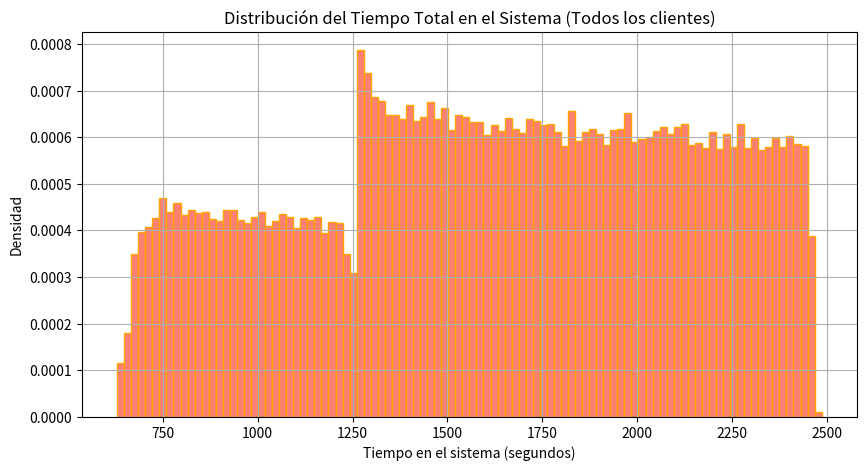

Python code for this plot:
# !/usr/bin/env python3
# -*- coding: utf-8 -*-

import numpy as np # Para el manejo de arreglos y operaciones matematicas eficientes
import matplotlib.pyplot as plt # Para graficar una distribucion solicitada

# Se utiliza la estructura heap para la lista de eventos, para mantener el orden eficientemente
def _siftup(heap, pos):
    item = heap[pos]
    while pos > 0:
        parent_pos = (pos - 1) >> 1
        parent = heap[parent_pos]
        if item < parent:
            heap[pos] = parent
            pos = parent_pos
        else:
            break
    heap[pos] = item

def _siftdown(heap, pos):
    end_pos = len(heap)
    start_pos = pos
    item = heap[pos]
    child_pos = 2 * pos + 1  # left child

    while child_pos < end_pos:
        right_pos = child_pos + 1
        if right_pos < end_pos and heap[right_pos] < heap[child_pos]:
            child_pos = right_pos
        if heap[child_pos] < item:
            heap[pos] = heap[child_pos]
            pos = child_pos
            child_pos = 2 * pos + 1
        else:
            break
    heap[pos] = item
    
def heappush(heap, item):
    heap.append(item)
    _siftup(heap, len(heap) - 1)

def heappop(heap):
    if not heap:
        raise IndexError("heappop from empty heap")
    last_item = heap.pop()
    if heap:
        return_item = heap[0]
        heap[0] = last_item
        _siftdown(heap, 0)
        return return_item
    return last_item



'''
Eventos de la simulacion:
    1. Llegada de un cliente al area de servicio de la cafeteria.
    2. Salida de la espera del area de servicio de comida caliente (y llegada al area de consumo de la cafeteria).
    3. Salida de la espera del area de servicio de sandwich (y llegada al area de consumo de la cafeteria).
    4. Salida de un cliente del area de consumo de la cafeteria.
'''


# Se opto por utilizar una clase para dar claridad y no invocar las variables globales en cada funcion
class Simulation_10:
    ''' Clase para la simulacion de la cafeteria '''
    
    def __init__(self):
        ''' Constructor de clase para la simulacion de la cafeteria'''
    
        ### Definicion de variables ###
        self.EVENT_ARRIVE = 1  # Evento de llegada al area de servicio
        self.EVENT_DEPARTURE_HOT = 2  # Evento de salida del area de servicio de comida caliente (y llegada al consumo)
        self.EVENT_DEPARTURE_SANDWICH = 3  # Evento de salida del area de servicio de sandwich (y llegada al consumo)
        self.EVENT_DEPARTURE_CONSUMPTION = 4  # Evento de salida del area de consumo (y del sistema)
        self.IDLE = 0  # Empleado libre
        self.BUSY = 1  # Empleado ocupado
        self.ORIGIN_HOT = 1  # Area de origen comida caliente
        self.ORIGIN_SANDWICH = 2  # Area de origen sandwich

        # Reloj de la simulacion
        self.clock = None

        # Estado del sistema
        self.employees_Status = None  # 0: libre, 1: ocupado
        self.original_Arrive_Time = None  # Tiempo de llegada inicial al sistema asociado a un cliente (para reportar tiempos total de estancia)
        self.next_Associated_Info = None  # Indice de empleado asociado a un evento de salida (tipo 2 o 3)
                                          # Tiempo de inicio de consumo (tipo 4)
        self.next_Event_Type = None
        self.num_Consuming = None  # Numero de clientes en el area de consumo
        self.time_Arrival_Hot = None  # Cola de clientes en el area de servicio de comida caliente (tiempo de llegada a la cola y el original)
        self.time_Arrival_Sandwich = None  # Cola de clientes en el area de servicio de sandwich (tiempo de llegada a la cola, y el original)
        self.time_Arrival_Consumption = None  # Cola de clientes para el area de consumo, si estuviera llena (tiempo de llegada a la cola, el original y el area de origen)
                                              # Para el area de origen, 1: comida caliente, 2: sandwich
        self.time_Last_Event = None

        # Contadores estadisticos
        self.areas_Employees_Status = None
        self.area_Num_Consuming = None  # Sumatoria de clientes en el area de consumo
        self.area_Num_Waiting_Consumption = None  # Sumatoria de clientes en cola para consumo
        self.area_Num_Waiting_Hot = None  # Sumatoria de clientes en cola de servicio para comida caliente
        self.area_Num_Waiting_Sandwich = None  # Sumatoria de clientes en cola de servicio para sandwich
        self.num_Delayed_Consumption = None  # Numero de clientes atendidos para el area de consumo
        self.num_Delayed_Hot = None  # Numero de clientes atendidos en el area de servicio de comida caliente
        self.num_Delayed_Sandwich = None # Numero de clientes atendidos en el area de servicio de sandwich
        self.num_Done_Clients = None  # Numero de clientes salidos en el area de consumo
        self.total_Delay_Consuming = None  # Tiempo total de espera en el area de consumo
        self.total_Delay_For_Consumption = None  # Tiempo total de espera para el area de consumo
        self.total_Delay_Hot = None  # Tiempo total de espera en el area de servicio de comida caliente
        self.total_Delay_Sandwich = None  # Tiempo total de espera en el area de servicio de sandwich
        self.total_Time_In = None  # Tiempo total de estancia de los clientes en el sistema
        # Contadores adicionales para reporte de todas las repeticiones
        self.reps_Avgs = None  # Lista de los distintos promedios (exceptudando ocupacion individual de empleados) calculados a partir de los contadores
        self.avg_Employee_Occupation = None  # Lista de promedios de ocupacion individuales de los empleados
        self.sum_Reps_Avgs = np.zeros(17, dtype=np.float64)  # Lista de sumatorias de promedios (exceptuando ocupación individual) de todas las repeticiones
        self.sum_Avg_Employee_Occupation = np.zeros(NUM_EMPLOYEES_HOT + NUM_EMPLOYEES_SANDWICH, dtype=np.float64)  # Lista de sumatorias de promedios de ocupacion individuales de los empleados
        self.total_Times_In_List = None  # Lista de tiempos totales de estancia de los clientes en el sistema (para cada experimento)
        self.all_Times_In = [] # Lista de tiempos totales de estancia de los clientes en el sistema (para todos los experimentos)

        # Lista de eventos
        self.events_List = None  # Elementos de la forma (tiempo del evento, tipo de evento, llegada original, informacion adicional)


    
    def rand_Uniform(self, low, high) -> float:  # (Probablemente importada, no se bien si debe ser uniforme)
        return np.random.uniform(low, high)



    def initialize(self) -> None:
        ''' Inicializacion de variables de la simulacion '''

        # Inicializacion de reloj
        self.clock = 0.0

        # Incicializaion de variables de estado
        self.employees_Status = np.zeros(NUM_EMPLOYEES_HOT + NUM_EMPLOYEES_SANDWICH, dtype=np.uint8)
        self.num_Consuming = 0
        self.time_Arrival_Hot = []
        self.time_Arrival_Sandwich = [] 
        self.time_Arrival_Consumption = []  
        self.time_Last_Event = 0.0

        # Inicializacion de contadores estadisticos
        self.num_Delayed_Consumption = 0
        self.num_Delayed_Hot = 0
        self.num_Delayed_Sandwich = 0
        self.num_Done_Clients = 0
        self.total_Delay_Consuming = 0.0
        self.total_Delay_For_Consumption = 0.0
        self.total_Delay_Hot = 0.0
        self.total_Delay_Sandwich = 0.0
        self.total_Time_In = 0.0
        self.areas_Employees_Status = np.zeros(NUM_EMPLOYEES_HOT + NUM_EMPLOYEES_SANDWICH, dtype=np.float32)
        self.area_Num_Consuming = 0.0
        self.area_Num_Waiting_Consumption = 0.0
        self.area_Num_Waiting_Hot = 0.0
        self.area_Num_Waiting_Sandwich = 0.0
        self.total_Times_In_List = []

        # Inicializacion de la lista de eventos
        self.events_List = []
        arrive_Time = self.clock + self.rand_Uniform(ARRIVE_UNIFORM_RANGE[0], ARRIVE_UNIFORM_RANGE[1])
        heappush(self.events_List, (arrive_Time, self.EVENT_ARRIVE, arrive_Time, None))  # Primer evento de llegada al area de servicio



    def timing(self) -> None:
        ''' Lectura de eventos y actualizacion del reloj '''
        
        # Obtencion del siguiente tipo y actualizacion del reloj
        if self.events_List:
            self.clock, self.next_Event_Type, self.original_Arrive_Time, self.next_Associated_Info = heappop(self.events_List)
        else:
            with open("simulation_10_report.txt", "a") as f:
                f.write(f'No events in the list, at {self.clock} seconds.')
            exit(1)



    def update_Time_Stats(self) -> None:
        ''' Actualizacion de contadores estadisticos '''

        # Calculo del ancho de la ventana de tiempo y actualizacion del tiempo del ultimo evento
        self.time_Since_Last_Event = self.clock - self.time_Last_Event
        self.time_Last_Event = self.clock

        # Actualizacion de areas estadisticas
        self.areas_Employees_Status += self.employees_Status * self.time_Since_Last_Event
        self.area_Num_Consuming += self.num_Consuming * self.time_Since_Last_Event
        self.area_Num_Waiting_Consumption += len(self.time_Arrival_Consumption) * self.time_Since_Last_Event
        self.area_Num_Waiting_Hot += len(self.time_Arrival_Hot) * self.time_Since_Last_Event
        self.area_Num_Waiting_Sandwich += len(self.time_Arrival_Sandwich) * self.time_Since_Last_Event



    def arrive_Service(self) -> None:
        ''' Llegada de un cliente al area de servicio de la cafeteria '''

        # Proxima llegada al area de servicio
        arrive_Time = self.clock + self.rand_Uniform(ARRIVE_UNIFORM_RANGE[0], ARRIVE_UNIFORM_RANGE[1])
        heappush(self.events_List, (arrive_Time, self.EVENT_ARRIVE, arrive_Time, None))

        # Decision de area de servicio
        if self.rand_Uniform(0,1) < HOT_SERVICE_PROBABILITY:

            # Area de servicio de comida caliente
            for i in range(NUM_EMPLOYEES_HOT):
                if self.employees_Status[i] == self.IDLE:
                    
                    # Asignacion de empleado (el tiempo de espera se incrementa en 0.0)
                    self.num_Delayed_Hot += 1
                    self.employees_Status[i] = self.BUSY

                    # Programacion de salida de la atencion
                    heappush(self.events_List, (self.clock + ATTENTION_TIMES[0], self.EVENT_DEPARTURE_HOT, self.original_Arrive_Time, i))
                    break
            else:
                # En espera (empleados ocupados)
                self.time_Arrival_Hot.append([self.clock, self.original_Arrive_Time])
        else:

            # Area de servico de sandwich
            for i in range(NUM_EMPLOYEES_HOT, NUM_EMPLOYEES_HOT + NUM_EMPLOYEES_SANDWICH):
                if self.employees_Status[i] == self.IDLE:

                # Asignacion de empleado (el tiempo de espera se incrementa en 0.0)
                    self.num_Delayed_Sandwich += 1
                    self.employees_Status[i] = self.BUSY

                    # Programacion de salida de la atencion
                    heappush(self.events_List, (self.clock + ATTENTION_TIMES[1], self.EVENT_DEPARTURE_SANDWICH, self.original_Arrive_Time, i))
            else:
                # En espera (empleado ocupado)
                self.time_Arrival_Sandwich.append([self.clock, self.original_Arrive_Time])



    def departure_Service_Hot(self) -> None:
        ''' Salida de la espera del area de servicio de comida caliente y llegada al area de consumo '''
        
        # Llegada al area de consumo
        if self.num_Consuming < CAPACITY:
            
            # Espacio disponible
            self.num_Delayed_Consumption += 1
            self.num_Consuming += 1

            # Programacion de salida del area de consumo (y del sistema)
            heappush(self.events_List, (self.clock + self.rand_Uniform(EATING_HOT_UNIFORM_RANGE[0], EATING_HOT_UNIFORM_RANGE[1]), self.EVENT_DEPARTURE_CONSUMPTION, self.original_Arrive_Time, self.clock))
        else:
            if CONSUMPTION_QUEUE:

                # En espera (area de consumo llena)
                self.time_Arrival_Consumption.append([self.clock, self.original_Arrive_Time, self.ORIGIN_HOT])
            else:
                with open("simulation_10_report.txt", "a") as f:
                    f.write(f'Consumption area capacity exceeded, at {self.clock} seconds.')
                exit(1)

        # Verificacion de cola de servicio de comida caliente
        if self.time_Arrival_Hot:

            # Hay clientes en espera (actualizacion de tiempo total de espera)
            time, arrive_Time = self.time_Arrival_Hot.pop(0)
            delay = self.clock - time
            self.total_Delay_Hot += delay
            self.num_Delayed_Hot += 1

            # Programacion de salida de la atencion
            heappush(self.events_List, (self.clock + ATTENTION_TIMES[0], self.EVENT_DEPARTURE_HOT, arrive_Time, self.next_Associated_Info))
        else:

            # Nadie en espera (se desocupa el empleado)
            self.employees_Status[self.next_Associated_Info] = self.IDLE



    def departure_Service_Sandwich(self) -> None:
        ''' Salida de la espera del area de servicio de sandwich y llegada al area de consumo '''
        
        # Llegada al area de consumo
        if self.num_Consuming < CAPACITY:
            
            # Espacio disponible
            self.num_Delayed_Consumption += 1
            self.num_Consuming += 1

            # Programacion de salida del area de consumo (y del sistema)
            heappush(self.events_List, (self.clock + self.rand_Uniform(EATING_SANDWICH_UNIFORM_RANGE[0], EATING_SANDWICH_UNIFORM_RANGE[1]), self.EVENT_DEPARTURE_CONSUMPTION, self.original_Arrive_Time, self.clock))
        else:
            if CONSUMPTION_QUEUE:

                # En espera (area de consumo llena)
                self.time_Arrival_Consumption.append([self.clock, self.original_Arrive_Time, self.ORIGIN_SANDWICH])
            else:
                with open("simulation_10_report.txt", "a") as f:
                    f.write(f'Consumption area capacity exceeded, at {self.clock} seconds.')
                exit(1)     

        # Verificacion de cola de servicio de comida caliente 
        if self.time_Arrival_Sandwich:

            # Hay clientes en espera (actualizacion de tiempo total de espera)
            time, arrive_Time = self.time_Arrival_Sandwich.pop(0)
            delay = self.clock - time
            self.total_Delay_Sandwich += delay
            self.num_Delayed_Sandwich += 1

            # Programacion de salida de la atencion
            heappush(self.events_List, (self.clock + ATTENTION_TIMES[1], self.EVENT_DEPARTURE_SANDWICH, arrive_Time, self.next_Associated_Info))
        else:

            # Nadie en espera (se desocupa el empleado)
            self.employees_Status[self.next_Associated_Info] = self.IDLE



    def departure_Consumption(self) -> None:
        ''' Salida de un cliente del area de consumo '''

        # Salida de un cliente del sistema
        self.num_Done_Clients += 1
        self.total_Delay_Consuming += (self.clock - self.next_Associated_Info)
        self.total_Time_In += (self.clock - self.original_Arrive_Time)
        self.total_Times_In_List.append(self.clock - self.original_Arrive_Time)

        # Verificacion de cola del area de consumo
        if CONSUMPTION_QUEUE and self.time_Arrival_Consumption:

            # Hay clientes en espera (actualizacion de tiempo total de espera)
            time, arrive_Time, source = self.time_Arrival_Consumption.pop(0)
            delay = self.clock - time
            self.total_Delay_For_Consumption += delay
            self.num_Delayed_Consumption += 1

            # Programacion de salida del area de consumo (y del sistema)
            if source == 1:
                heappush(self.events_List, (self.clock + self.rand_Uniform(EATING_HOT_UNIFORM_RANGE[0], EATING_HOT_UNIFORM_RANGE[1]), self.EVENT_DEPARTURE_CONSUMPTION, arrive_Time, self.clock))
            elif source == 2:
                heappush(self.events_List, (self.clock + self.rand_Uniform(EATING_SANDWICH_UNIFORM_RANGE[0], EATING_SANDWICH_UNIFORM_RANGE[1]), self.EVENT_DEPARTURE_CONSUMPTION, arrive_Time, self.clock))
        else:

            # Nadie en espera (se desocupa el espacio)
            self.num_Consuming -= 1



    def report(self, show = True) -> None:
        ''' Reporte de resultados de la simulacion '''
        
        # Calculo y actualizacion de estadisticas (se guardan para el reporte final)
        self.reps_Avgs = np.zeros(17, dtype=np.float64)
        self.avg_Employee_Occupation = np.zeros(NUM_EMPLOYEES_HOT + NUM_EMPLOYEES_SANDWICH, dtype=np.float64)
        self.reps_Avgs[0] = (self.total_Delay_Hot + self.total_Delay_Sandwich) / (self.num_Delayed_Hot + self.num_Delayed_Sandwich)
        self.reps_Avgs[1] = self.total_Delay_Hot / self.num_Delayed_Hot
        self.reps_Avgs[2] = self.total_Delay_Sandwich / self.num_Delayed_Sandwich
        self.reps_Avgs[3] = self.total_Delay_For_Consumption / self.num_Delayed_Consumption
        self.reps_Avgs[4] = self.total_Delay_Consuming / self.num_Done_Clients
        self.reps_Avgs[5] = self.total_Time_In / self.num_Done_Clients
        self.reps_Avgs[6] = (self.area_Num_Waiting_Hot + self.area_Num_Waiting_Sandwich) / self.clock
        self.reps_Avgs[7] = self.area_Num_Waiting_Hot / self.clock
        self.reps_Avgs[8] = self.area_Num_Waiting_Sandwich / self.clock
        self.reps_Avgs[9] = self.area_Num_Waiting_Consumption / self.clock
        self.reps_Avgs[10] = self.area_Num_Consuming / self.clock
        self.reps_Avgs[11] = np.sum(self.areas_Employees_Status) / (self.clock * (NUM_EMPLOYEES_HOT + NUM_EMPLOYEES_SANDWICH))
        self.reps_Avgs[12] = np.sum(self.areas_Employees_Status[:-NUM_EMPLOYEES_SANDWICH]) / (self.clock * NUM_EMPLOYEES_HOT)
        self.reps_Avgs[13] = np.sum(self.areas_Employees_Status[NUM_EMPLOYEES_HOT:]) / (self.clock * NUM_EMPLOYEES_SANDWICH)
        self.reps_Avgs[14] = self.area_Num_Consuming / (self.clock * CAPACITY)
        self.reps_Avgs[15] = self.clock
        self.reps_Avgs[16] = self.num_Done_Clients
        self.avg_Employee_Occupation = self.areas_Employees_Status / self.clock
        self.sum_Reps_Avgs += self.reps_Avgs
        self.sum_Avg_Employee_Occupation += self.avg_Employee_Occupation
        self.all_Times_In.extend(self.total_Times_In_List)

        # Impresion de resultados
        if show:
            with open("simulation_10_report.txt", "a") as f:
                f.write('\nStatistics\n\n')
                f.write(f'\n  Average delay in the service area: {self.reps_Avgs[0]:.2f} seconds')
                f.write(f'\n    Average delay for the hot food service area: {self.reps_Avgs[1]:.2f} seconds')
                f.write(f'\n    Average delay for the sandwich service area: {self.reps_Avgs[2]:.2f} seconds')
                if CONSUMPTION_QUEUE:
                    f.write(f'\n\n  Average delay for the consumption area: {self.reps_Avgs[3]:.2f} seconds')
                f.write(f'\n\n  Average time consuming: {self.reps_Avgs[4]:.2f} seconds')
                f.write(f'\n\n  Average time in the system: {self.reps_Avgs[5]:.2f} seconds')
                f.write(f'\n\n  Average number in service queue: {self.reps_Avgs[6]:.2f} clients')
                f.write(f'\n    Average number in hot food service queue: {self.reps_Avgs[7]:.2f} clients')
                f.write(f'\n    Average number in sandwich service queue: {self.reps_Avgs[8]:.2f} clients')
                if CONSUMPTION_QUEUE:
                    f.write(f'\n\n  Average number in consumption queue: {self.reps_Avgs[9]:.2f} clients')
                f.write(f'\n\n  Average number in consumption area (consuming): {self.reps_Avgs[10]:.2f} clients')
                f.write(f'\n\n  Employees occupation: {self.reps_Avgs[11] * 100:.2f} %')
                f.write(f'\n    Hot food service employees occupation: {self.reps_Avgs[12] * 100:.2f} %')
                for i in range(NUM_EMPLOYEES_HOT):
                    f.write(f'\n      - Employee {i + 1} occupation: {self.avg_Employee_Occupation[i] * 100:.2f} %')
                f.write(f'\n    Sandwich service employee occupation: {self.reps_Avgs[13] * 100:.2f} %')
                for i in range(NUM_EMPLOYEES_HOT, NUM_EMPLOYEES_HOT + NUM_EMPLOYEES_SANDWICH):
                    f.write(f'\n      - Employee {i + 1} occupation: {self.avg_Employee_Occupation[i] * 100:.2f} %')
                f.write(f'\n\n  Consumption area utilization: {self.reps_Avgs[14] * 100:.2f} %')
                f.write(f'\n\nTime simulation ended: {self.clock:.2f} seconds | {self.clock / 60:.2f} minutes | {self.clock / 3600:.2f} hours')
                f.write(f'\n\nTotally served number: {self.num_Done_Clients} clients\n')
    


    def final_Report(self, reps) -> None:
        ''' Reporte final de resultados de todos los experimentos'''

        # Impresion de resultados
        with open("simulation_10_report.txt", "a") as f:
            f.write(f'----------------------------------------------------------------------------\n')
            f.write(f'\n\n\n\n============================== Final Summary ===============================\n')
            f.write(f'\n\nStatistics (Average of {reps} experiments)\n')
            f.write(f'\n  Average delay in the service area: {self.sum_Reps_Avgs[0] / reps:.2f} seconds\n')
            f.write(f'    Average delay for the hot food service area: {self.sum_Reps_Avgs[1] / reps:.2f} seconds\n')
            f.write(f'    Average delay for the sandwich service area: {self.sum_Reps_Avgs[2] / reps:.2f} seconds\n')
            if CONSUMPTION_QUEUE:
                f.write(f'\n  Average delay for the consumption area: {self.sum_Reps_Avgs[3] / reps:.2f} seconds\n')
            f.write(f'\n  Average time consuming: {self.sum_Reps_Avgs[4] / reps:.2f} seconds\n')
            f.write(f'\n  Average time in the system: {self.sum_Reps_Avgs[5] / reps:.2f} seconds\n')
            f.write(f'\n  Average number in service queue: {self.sum_Reps_Avgs[6] / reps:.2f} clients\n')
            f.write(f'    Average number in hot food service queue: {self.sum_Reps_Avgs[7] / reps:.2f} clients\n')
            f.write(f'    Average number in sandwich service queue: {self.sum_Reps_Avgs[8] / reps:.2f} clients\n')
            if CONSUMPTION_QUEUE:
                f.write(f'\n  Average number in consumption queue: {self.sum_Reps_Avgs[9] / reps:.2f} clients\n')
            f.write(f'\n  Average number in consumption area (consuming): {self.sum_Reps_Avgs[10] / reps:.2f} clients\n')
            f.write(f'\n  Employees occupation: {self.sum_Reps_Avgs[11] * 100 / reps:.2f} %\n')
            f.write(f'    Hot food service employees occupation: {self.sum_Reps_Avgs[12] * 100 / reps:.2f} %\n')
            for i in range(NUM_EMPLOYEES_HOT):
                f.write(f'      - Employee {i + 1} occupation: {self.sum_Avg_Employee_Occupation[i] * 100 / reps:.2f} %\n')
            f.write(f'    Sandwich service employee occupation: {self.sum_Reps_Avgs[13] * 100 / reps:.2f} %\n')
            for i in range(NUM_EMPLOYEES_HOT, NUM_EMPLOYEES_HOT + NUM_EMPLOYEES_SANDWICH):
                f.write(f'      - Employee {i + 1} occupation: {self.sum_Avg_Employee_Occupation[i] * 100 / reps:.2f} %\n')
            f.write(f'\n  Consumption area utilization: {self.sum_Reps_Avgs[14] * 100 / reps:.2f} %\n')
            f.write(f'\nTime simulation ended: {self.sum_Reps_Avgs[15] / reps:.2f} seconds | {self.sum_Reps_Avgs[15] / (reps * 60):.2f} minutes | {self.sum_Reps_Avgs[15] / (reps * 3600):.2f} hours\n')
            f.write(f'\nTotally served number: {self.sum_Reps_Avgs[16] / reps} clients\n')



    def main(self, reps, reps_Shown) -> None:
        ''' Funcion principal de la simulacion (modificada para repeticion de experimentos)'''

        # Escritura del encabezado con los parametros
        with open("simulation_10_report.txt", "w") as f:
            f.write('\n\nParameters\n')
            f.write(f'\n  Capacity of the consumption area: {CAPACITY} clients\n')
            f.write(f'\n  Service attention time for hot food area: {ATTENTION_TIMES[0]:.2f} seconds\n')
            f.write(f'\n  Service attention time for sandwich area: {ATTENTION_TIMES[1]:.2f} seconds\n')
        
        with open("simulation_10_report.txt", "a") as f:
            f.write(f'\n\nReports of the first experiments are shown ({reps_Shown} of {reps}):\n')

        # Repeticiones de la simulacion (experimentos)
        for i in range(reps):
            if i < reps_Shown:
                with open("simulation_10_report.txt", "a") as f:
                    f.write(f'\n\n\n------------------------------ Simulation {i + 1} ------------------------------')

            # Inicializacion de la simulacion
            self.initialize()

            # Ciclo de la simulacion
            while self.num_Done_Clients < NUM_CLIENTS_REQUIRED:

                # Lectura de eventos
                self.timing()

                # Actualizacion de contadores estadisticos
                self.update_Time_Stats()

                # Decision de rutinas de eventos
                if self.next_Event_Type == self.EVENT_ARRIVE:
                    self.arrive_Service()
                elif self.next_Event_Type == self.EVENT_DEPARTURE_HOT:
                    self.departure_Service_Hot()
                elif self.next_Event_Type == self.EVENT_DEPARTURE_SANDWICH:
                    self.departure_Service_Sandwich()
                elif self.next_Event_Type == self.EVENT_DEPARTURE_CONSUMPTION:
                    self.departure_Consumption()

            if i < reps_Shown:
                
                # Reporte y fin del experimento
                self.report()
            else:
                self.report(show = False)
        
        self.final_Report(reps)
        
        # Grafica para analizar la distribucion de timpos totales de estancia en el sistema
        plt.figure(figsize=(10, 5))
        plt.hist(self.all_Times_In, bins=100, density=True, color='salmon', edgecolor='orange')
        plt.title("Distribución del Tiempo Total en el Sistema (Todos los clientes)")
        plt.xlabel("Tiempo en el sistema (segundos)")
        plt.ylabel("Densidad")
        plt.grid(True)
        plt.show()



# Ejecución del programa
if __name__ == '__main__':

    ### Parametros del programa ###
    REPS = 100
    REPS_SHOWN = 3

    ### Parametros de la simulacion ###
    CONSUMPTION_QUEUE = False  # Existencia de cola de espera para el area de consumo
    ARRIVE_UNIFORM_RANGE = (5, 15)   # Rango de tiempo de llegada al area de servicio (en segundos)
    HOT_SERVICE_PROBABILITY = 0.8  # Probabilidad de que un cliente elija el area de servicio de comida caliente
    ATTENTION_TIMES = np.array([60,30], dtype=np.int32)  # Tiempo para comida caliente y para sandwich (en segundos)
    EATING_HOT_UNIFORM_RANGE = (20*60, 40*60)  # Rango de tiempo de consumo para comida caliente (en segundos)
    EATING_SANDWICH_UNIFORM_RANGE = (10*60, 20*60)  # Rango de tiempo de consumo para sandwich (en segundos)
    CAPACITY = 200  # Capacidad del area de consumo
    NUM_CLIENTS_REQUIRED = 1000  # Numero de clientes a procesar completamente
    NUM_EMPLOYEES_HOT = 6  # Numero de empleados en el area de servicio de comida caliente
    NUM_EMPLOYEES_SANDWICH = 1  # Numero de empleados en el area de servicio de sandwich

    # Ejecucion de las simulaciones
    simulation = Simulation_10()
    simulation.main(REPS, REPS_SHOWN)
